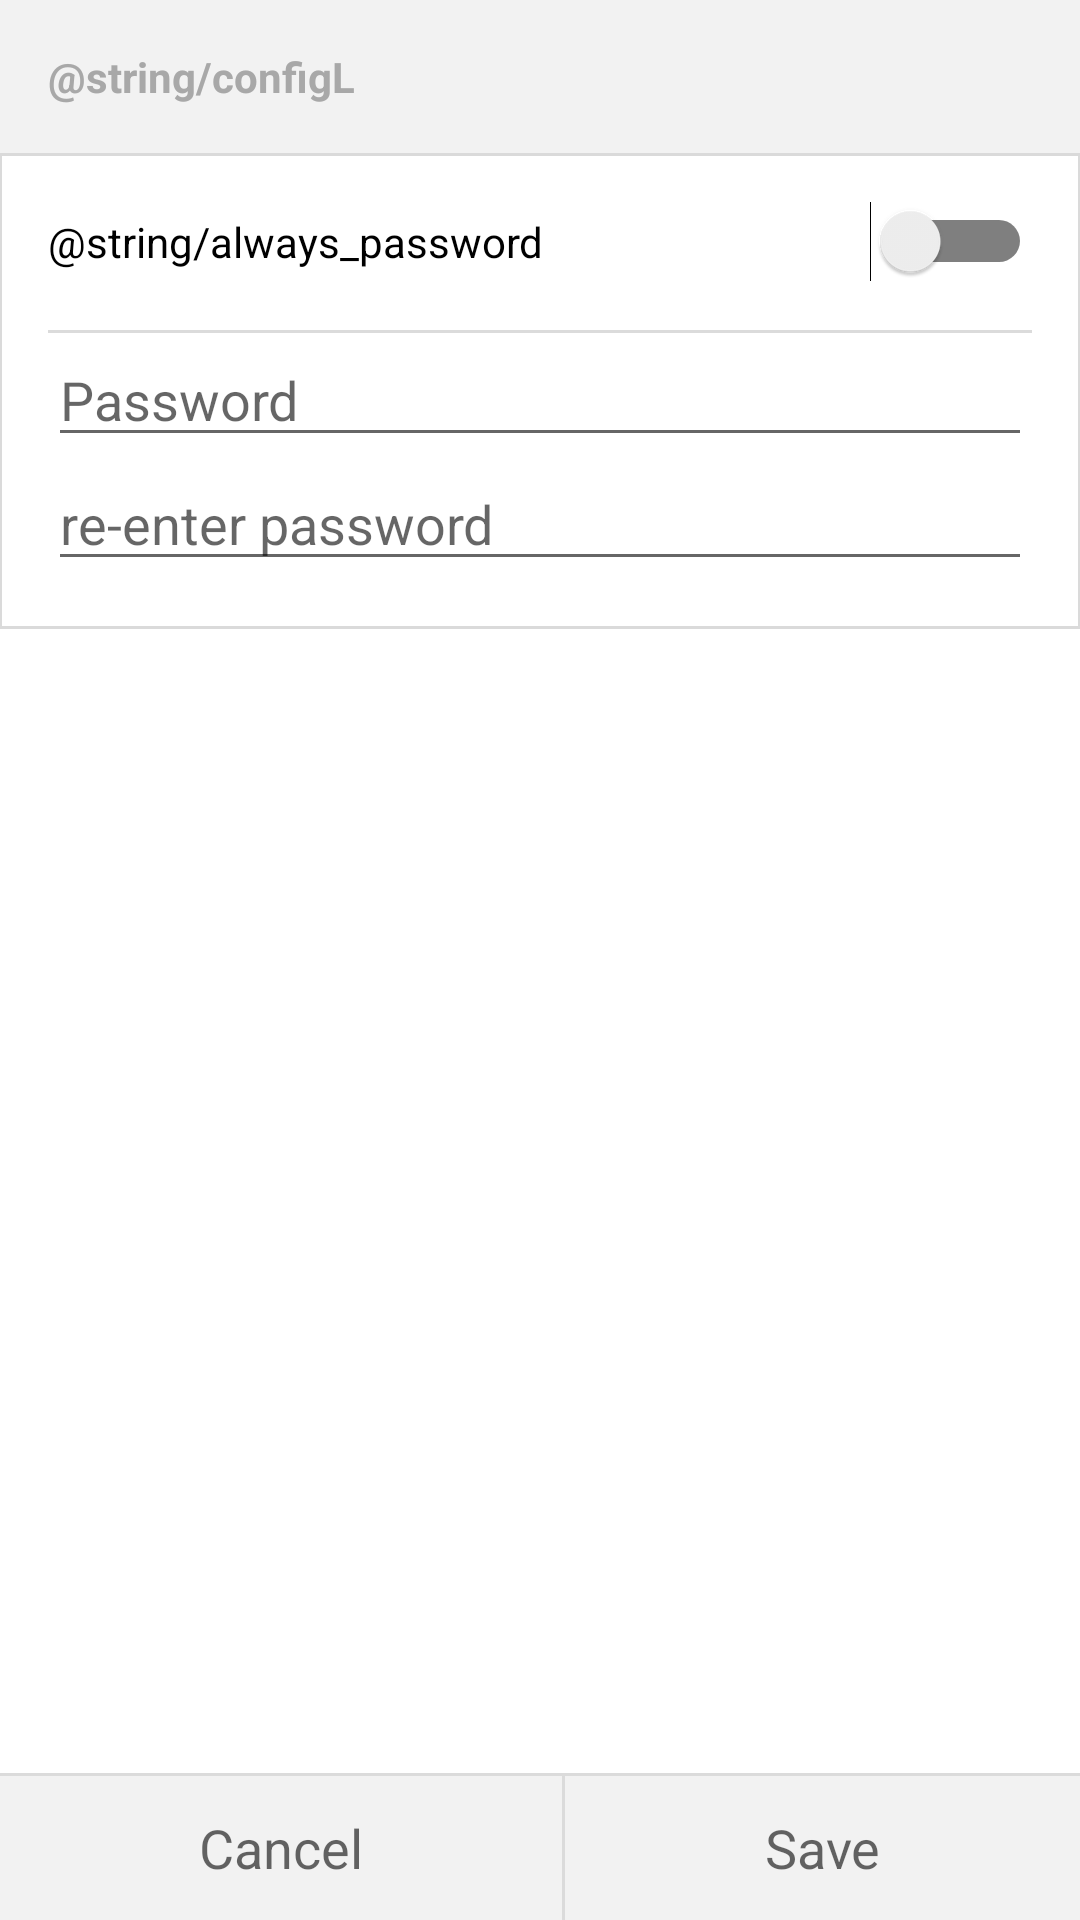

The Android layout XML behind this screen, and the referenced resources:
<!-- AndroidManifest.xml: application theme AppTheme -->
<!-- res/layout/activity_config.xml -->
<LinearLayout xmlns:android="http://schemas.android.com/apk/res/android"
    xmlns:tools="http://schemas.android.com/tools"
    android:layout_width="match_parent"
    android:layout_height="fill_parent"
    android:background="#ffffff"
    android:orientation="vertical"
    tools:context="com.rodrigo.pandorabox.app.config">

    <ScrollView
        android:layout_width="match_parent"
        android:layout_height="match_parent"
        android:fillViewport="true">

        <LinearLayout
            android:layout_width="fill_parent"
            android:layout_height="fill_parent"
            android:orientation="vertical">

            <LinearLayout
                android:id="@+id/layout_opciones"
                android:layout_width="match_parent"
                android:layout_height="wrap_content"
                android:gravity="center"
                android:orientation="vertical">

                <TextView
                    android:layout_width="match_parent"
                    android:layout_height="wrap_content"
                    android:background="@color/bg_config"
                    android:paddingBottom="@dimen/activity_vertical_margin"
                    android:paddingLeft="@dimen/activity_horizontal_margin"
                    android:paddingRight="@dimen/activity_horizontal_margin"
                    android:paddingTop="@dimen/activity_vertical_margin"
                    android:text="@string/configL"
                    android:textColor="#a8a8a8"
                    android:textStyle="bold" />

                <LinearLayout
                    android:layout_width="fill_parent"
                    android:layout_height="wrap_content"
                    android:background="@drawable/section_config"
                    android:orientation="vertical"
                    android:paddingBottom="@dimen/activity_vertical_margin"
                    android:paddingLeft="@dimen/activity_horizontal_margin"
                    android:paddingRight="@dimen/activity_horizontal_margin"
                    android:paddingTop="@dimen/activity_vertical_margin">

                    <Switch
                        android:id="@+id/enc_mismapassword"
                        android:layout_width="match_parent"
                        android:layout_height="wrap_content"
                        android:textOn="On"
                        android:textOff="Off"
                        android:text="@string/always_password" />


                    <LinearLayout
                        android:id="@+id/enc_layoutpass"
                        android:layout_width="match_parent"
                        android:layout_height="wrap_content"
                        android:orientation="vertical">

                        <View
                            android:layout_width="fill_parent"
                            android:layout_height="1dp"
                            android:layout_marginTop="@dimen/activity_vertical_margin"
                            android:background="#dbdbdb" />

                        <EditText
                            android:id="@+id/enc_pass1"
                            android:layout_width="match_parent"
                            android:layout_height="wrap_content"
                            android:ems="10"
                            android:hint="@string/password"
                            android:inputType="textPassword" />

                        <EditText
                            android:id="@+id/enc_pass2"
                            android:layout_width="match_parent"
                            android:layout_height="wrap_content"
                            android:ems="10"
                            android:hint="@string/re_password"
                            android:inputType="textPassword" />
                    </LinearLayout>


                </LinearLayout>

                

            </LinearLayout>


            <LinearLayout
                android:id="@+id/vacioQseEstira"
                android:layout_width="match_parent"
                android:layout_height="0dp"
                android:layout_weight="1"
                android:orientation="vertical"></LinearLayout>

            <View
                android:layout_width="fill_parent"
                android:layout_height="1dp"
                android:background="#dbdbdb" />

            <LinearLayout
                android:id="@+id/layout_footer"
                android:layout_width="match_parent"
                android:layout_height="48dp"
                android:background="@color/bg_config"
                android:gravity="center"
                android:orientation="horizontal">


                <LinearLayout
                    android:layout_width="wrap_content"
                    android:layout_height="match_parent"
                    android:layout_weight="0.5"
                    android:gravity="center"
                    android:orientation="vertical">

                    <TextView
                        android:background="@drawable/white_whenpress"
                        android:id="@+id/cancel"
                        android:layout_width="match_parent"
                        android:layout_height="match_parent"
                        android:text="@string/cancel"
                        android:textAppearance="?android:attr/textAppearanceMedium"
                        android:layout_gravity="center"
                        android:gravity="center" />
                </LinearLayout>

                <View
                    android:layout_width="1dp"
                    android:layout_height="fill_parent"
                    android:background="#dbdbdb" />


                <LinearLayout
                    android:layout_width="wrap_content"
                    android:layout_height="match_parent"
                    android:layout_weight="0.5"
                    android:gravity="center"
                    android:orientation="vertical">

                    <TextView
                        android:background="@drawable/white_whenpress"
                        android:id="@+id/save"
                        android:layout_width="match_parent"
                        android:layout_height="match_parent"
                        android:text="@string/save"
                        android:textAppearance="?android:attr/textAppearanceMedium"
                        android:gravity="center" />
                </LinearLayout>

            </LinearLayout>
        </LinearLayout>


    </ScrollView>


</LinearLayout>
<!-- resources referenced by this layout -->
<resources>
  <color name="bg_config">#f2f2f2</color>
  <dimen name="activity_horizontal_margin">16dp</dimen>
  <dimen name="activity_vertical_margin">16dp</dimen>
  <!-- drawable section_config (drawable) -->
  <?xml version="1.0" encoding="utf-8"?>
  <layer-list xmlns:android="http://schemas.android.com/apk/res/android" >
      <item>
          <shape
              android:shape="rectangle">
              <stroke android:width="0.5dp" android:color="#dadada" />
              <solid android:color="@android:color/white" />
  
          </shape>
      </item>
  
      <item android:top="0.5dp" android:bottom="0.5dp">
          <shape
              android:shape="rectangle">
              <stroke android:width="0.5dp" android:color="#dadada" />
              <solid android:color="@android:color/white" />
          </shape>
      </item>
  
  </layer-list>
  <!-- drawable white_whenpress (drawable) -->
  <?xml version="1.0" encoding="utf-8"?>
  <selector xmlns:android="http://schemas.android.com/apk/res/android">
      <item android:state_pressed="true" android:drawable="@color/white" />
      
  </selector>
  <string name="always_password">Always use the same password</string>
  <string name="cancel">Cancel</string>
  <string name="configL">ENCRYPTION SETTING</string>
  <string name="configU">DECRYPT SETTING</string>
  <string name="password">Password</string>
  <string name="re_password">re-enter password</string>
  <string name="save">Save</string>
  <style name="AppTheme" parent="Base.AppTheme" />
  <color name="white">#ffffff</color>
  <style name="Base.AppTheme" parent="Theme.AppCompat.Light.NoActionBar">
          <item name="android:popupBackground">#0F213F</item>
          <item name="android:disabledAlpha">0.5</item>
  
          
          <item name="colorPrimary">@color/colorPrimary</item>
          <item name="colorPrimaryDark">@color/colorPrimaryDark</item>
          <item name="colorAccent">@color/colorAccent</item>
  
          <item name="MaterialTapTargetPromptTheme">@style/MaterialTapTargetPromptTheme</item>
      </style>
  <style name="MaterialTapTargetPromptTheme" />
  <!-- not gathered from this repository: default colours our renderer supplied (Android Studio template values) -->
  <color name="colorPrimary">#FF6200EE</color>
  <color name="colorPrimaryDark">#FF3700B3</color>
  <color name="colorAccent">#FF03DAC5</color>
</resources>
